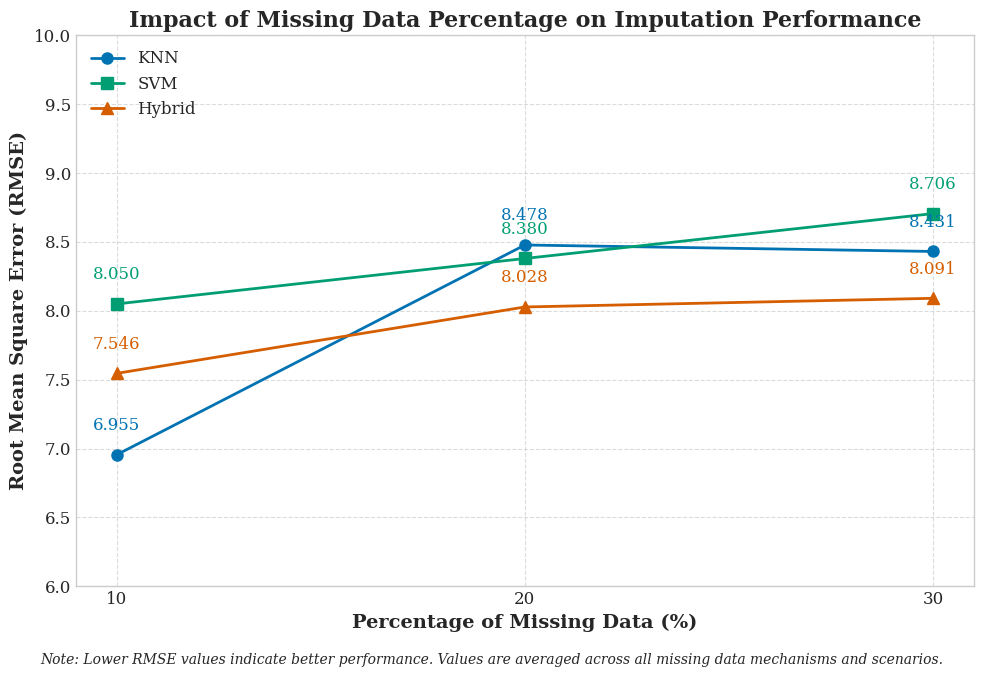

This chart was generated by the following Python code: (Note: this script raises an exception after producing the figure.)
"""
Figure 3: Impact of Missing Data Percentage
This script generates a line chart showing how RMSE values change with increasing 
percentages of missing data (10%, 20%, 30%) for each imputation method.
"""

import pandas as pd
import numpy as np
import matplotlib.pyplot as plt
import seaborn as sns
from matplotlib.ticker import FormatStrFormatter

# Set the style
plt.style.use('seaborn-v0_8-whitegrid')
sns.set_palette("colorblind")
plt.rcParams['font.family'] = 'serif'
plt.rcParams['font.size'] = 12
plt.rcParams['axes.labelsize'] = 14
plt.rcParams['axes.titlesize'] = 16
plt.rcParams['xtick.labelsize'] = 12
plt.rcParams['ytick.labelsize'] = 12
plt.rcParams['legend.fontsize'] = 12
plt.rcParams['figure.titlesize'] = 20

# Create data for the plot
percentages = [10, 20, 30]
knn_rmse = [6.955, 8.478, 8.431]
svm_rmse = [8.050, 8.380, 8.706]
hybrid_rmse = [7.546, 8.028, 8.091]

# Create figure
plt.figure(figsize=(10, 7))

# Create lines
plt.plot(percentages, knn_rmse, marker='o', linewidth=2, markersize=8, label='KNN', color='#0173B2')
plt.plot(percentages, svm_rmse, marker='s', linewidth=2, markersize=8, label='SVM', color='#029E73')
plt.plot(percentages, hybrid_rmse, marker='^', linewidth=2, markersize=8, label='Hybrid', color='#D55E00')

# Add data labels
for i, (knn, svm, hyb) in enumerate(zip(knn_rmse, svm_rmse, hybrid_rmse)):
    plt.text(percentages[i], knn+0.15, f'{knn:.3f}', ha='center', va='bottom', color='#0173B2')
    plt.text(percentages[i], svm+0.15, f'{svm:.3f}', ha='center', va='bottom', color='#029E73')
    plt.text(percentages[i], hyb+0.15, f'{hyb:.3f}', ha='center', va='bottom', color='#D55E00')

# Add labels and title
plt.xlabel('Percentage of Missing Data (%)', fontweight='bold')
plt.ylabel('Root Mean Square Error (RMSE)', fontweight='bold')
plt.title('Impact of Missing Data Percentage on Imputation Performance', fontweight='bold')
plt.xticks(percentages)

# Set y-axis limits with some padding
plt.ylim(6, 10)

# Add grid
plt.grid(True, linestyle='--', alpha=0.7)

# Create legend
plt.legend(loc='upper left')

# Add a note about interpretation
plt.figtext(0.5, 0.01, 'Note: Lower RMSE values indicate better performance. Values are averaged across all missing data mechanisms and scenarios.',
         ha='center', fontsize=10, style='italic')

# Adjust layout and save
plt.tight_layout(rect=[0, 0.03, 1, 0.97])
plt.savefig('figures/figure3_percentage_impact.png', dpi=300, bbox_inches='tight')
plt.close()

print("Figure 3 has been generated and saved to figures/figure3_percentage_impact.png")
